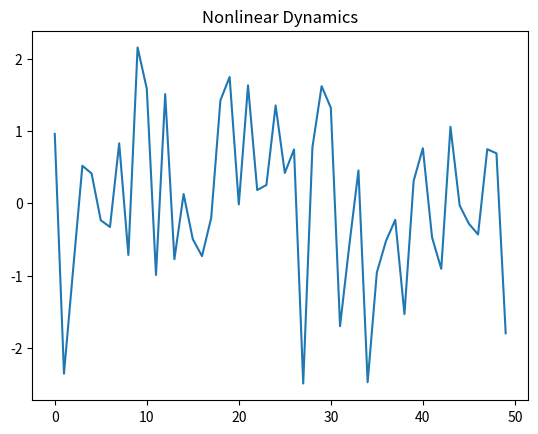
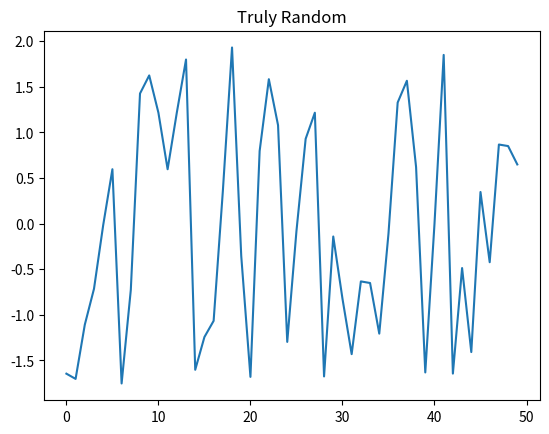
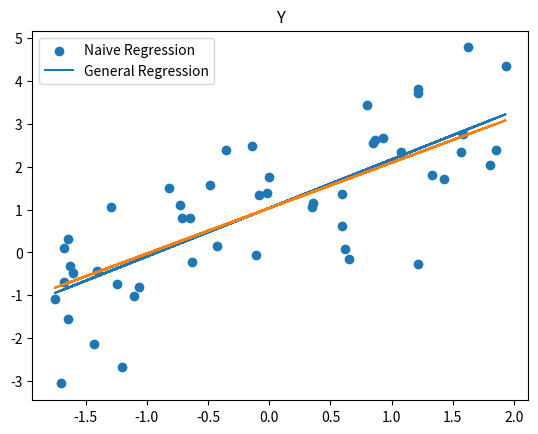

The matplotlib source for these figures, in order:
import numpy as np
import numpy.linalg as la
import matplotlib.pyplot as plt

n = 50
a = 0.2

z1 = np.random.normal(loc=0,scale=4/3,size=1) # Munch's Randomness
# z1 = np.random.normal(loc=0,scale=1/30,size=1)
THESYSTEM = [z1]

for i in range(0,n-1):
    zn = THESYSTEM[-1]
    n1 = np.random.normal(loc=0,scale=1,size=1)
    znp1 = a * zn + n1
    THESYSTEM.append(znp1)

x = np.random.uniform(low=-2,high=2,size=50)
print(x, " Shape ", np.shape(x))
y = np.array(list(map(lambda z, x: z + x + 1, THESYSTEM, x)))
y = np.transpose(y)[0]
print(y," Shape ", np.shape(y))

""" Linear Solution """
xavg = np.average(x) # shitty covar calculation
yavg = np.average(y)
cov = np.array([],dtype=np.float64)
for (xi,yi) in zip(x,y):
    cov = np.append(cov,[(xi-xavg)*(yi-yavg)])
cov = np.average(cov)
cov2 = np.cov(np.vstack((y,x)))

var = np.var(x) # determine a and b
b = cov / var
A = np.average(y)-b*np.average(x)
print("b = ",b)
print("a = ", A)

""" General Least Squares """
# X = np.vstack((x,y))
# Y = np.delete(X,(0),axis=1)
# X = np.delete(X, (-1), axis=1)
# sigma = np.cov(X) # use numpy's covar matrix before Steve's
x = np.reshape(x,(1,50))
y = np.reshape(y,(1,50))

sigma = np.fromfunction(lambda i, j: (pow(a,abs(i-j)))/(1-pow(a,2)), (50,50), dtype=np.float64)
print("x trans shape ", np.shape(np.transpose(x)), ' sigma shape ', np.shape(sigma), " x shape ", np.shape(x))

Bhat = la.inv(x @ la.inv(sigma)  @ np.transpose(x) ) @ (x @ la.inv(sigma) @ np.transpose(y))
print("Bhat shape ", np.shape(Bhat))
print("Bhat ",Bhat)
Ahat = np.average(y) - Bhat*np.average(x)

# Graph it!
x = np.transpose(x)

fig1 = plt.figure(1)
plt.plot(THESYSTEM)
plt.title("Nonlinear Dynamics")

fig2 = plt.figure(2)
plt.plot(x)
plt.title("Truly Random")

fig3 = plt.figure(3)
plt.scatter(x,y)
plt.plot(x, A + b*x,"-")
plt.plot(x, Ahat + Bhat*x,"-")
plt.legend(["Naive Regression","General Regression"])
plt.title("Y")

plt.show()
